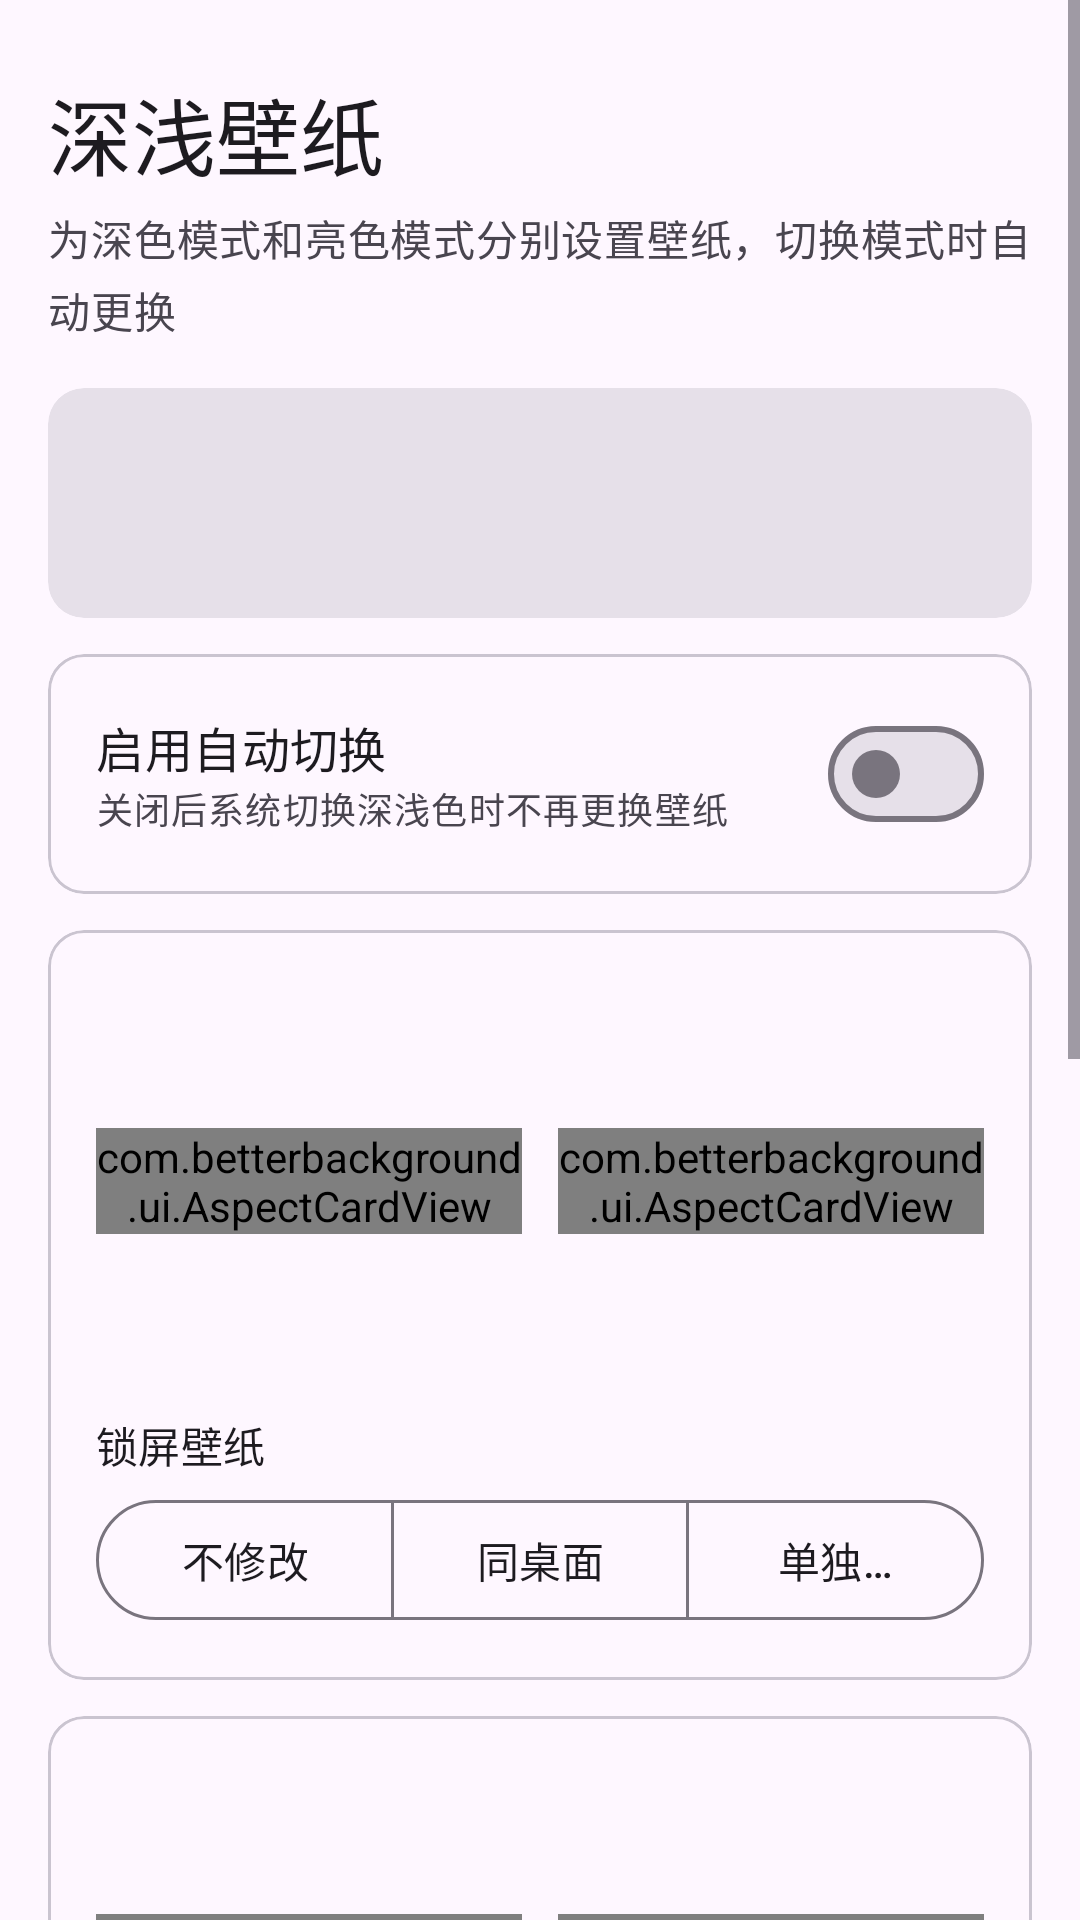

Produce the Android XML layout that renders to this screen, including the resource entries it uses.
<!-- AndroidManifest.xml: application theme Theme.BetterBackground -->
<!-- res/layout/activity_main.xml -->
<?xml version="1.0" encoding="utf-8"?>
<ScrollView xmlns:android="http://schemas.android.com/apk/res/android"
    xmlns:app="http://schemas.android.com/apk/res-auto"
    android:layout_width="match_parent"
    android:layout_height="match_parent"
    android:clipToPadding="false"
    android:fillViewport="true">

    <LinearLayout
        android:id="@+id/content"
        android:layout_width="match_parent"
        android:layout_height="wrap_content"
        android:orientation="vertical"
        android:padding="16dp">

        <TextView
            android:layout_width="wrap_content"
            android:layout_height="wrap_content"
            android:layout_marginTop="8dp"
            android:text="@string/app_name"
            android:textAppearance="?attr/textAppearanceHeadlineMedium" />

        <TextView
            android:layout_width="wrap_content"
            android:layout_height="wrap_content"
            android:layout_marginTop="4dp"
            android:text="@string/subtitle"
            android:textAppearance="?attr/textAppearanceBodyMedium"
            android:textColor="?attr/colorOnSurfaceVariant" />

        <com.google.android.material.card.MaterialCardView
            style="?attr/materialCardViewFilledStyle"
            android:layout_width="match_parent"
            android:layout_height="wrap_content"
            android:layout_marginTop="16dp">

            <LinearLayout
                android:layout_width="match_parent"
                android:layout_height="wrap_content"
                android:orientation="vertical"
                android:padding="16dp">

                <TextView
                    android:id="@+id/status_title"
                    android:layout_width="wrap_content"
                    android:layout_height="wrap_content"
                    android:textAppearance="?attr/textAppearanceTitleMedium" />

                <TextView
                    android:id="@+id/status_detail"
                    android:layout_width="wrap_content"
                    android:layout_height="wrap_content"
                    android:layout_marginTop="4dp"
                    android:textAppearance="?attr/textAppearanceBodyMedium"
                    android:textColor="?attr/colorOnSurfaceVariant" />
            </LinearLayout>
        </com.google.android.material.card.MaterialCardView>

        <com.google.android.material.card.MaterialCardView
            style="?attr/materialCardViewOutlinedStyle"
            android:layout_width="match_parent"
            android:layout_height="wrap_content"
            android:layout_marginTop="12dp">

            <LinearLayout
                android:layout_width="match_parent"
                android:layout_height="wrap_content"
                android:gravity="center_vertical"
                android:orientation="horizontal"
                android:padding="16dp">

                <LinearLayout
                    android:layout_width="0dp"
                    android:layout_height="wrap_content"
                    android:layout_weight="1"
                    android:orientation="vertical">

                    <TextView
                        android:layout_width="wrap_content"
                        android:layout_height="wrap_content"
                        android:text="@string/enable_title"
                        android:textAppearance="?attr/textAppearanceTitleMedium" />

                    <TextView
                        android:layout_width="wrap_content"
                        android:layout_height="wrap_content"
                        android:text="@string/enable_desc"
                        android:textAppearance="?attr/textAppearanceBodySmall"
                        android:textColor="?attr/colorOnSurfaceVariant" />
                </LinearLayout>

                <com.google.android.material.materialswitch.MaterialSwitch
                    android:id="@+id/switch_enabled"
                    android:layout_width="wrap_content"
                    android:layout_height="wrap_content" />
            </LinearLayout>
        </com.google.android.material.card.MaterialCardView>

        <include
            android:id="@+id/card_light"
            layout="@layout/card_mode"
            android:layout_width="match_parent"
            android:layout_height="wrap_content"
            android:layout_marginTop="12dp" />

        <include
            android:id="@+id/card_dark"
            layout="@layout/card_mode"
            android:layout_width="match_parent"
            android:layout_height="wrap_content"
            android:layout_marginTop="12dp" />

        <com.google.android.material.button.MaterialButton
            android:id="@+id/btn_apply"
            android:layout_width="match_parent"
            android:layout_height="56dp"
            android:layout_marginTop="16dp"
            android:text="@string/apply"
            app:icon="@android:drawable/ic_menu_save" />

        <TextView
            android:layout_width="match_parent"
            android:layout_height="wrap_content"
            android:layout_marginTop="16dp"
            android:layout_marginBottom="8dp"
            android:lineSpacingMultiplier="1.2"
            android:text="@string/tips"
            android:textAppearance="?attr/textAppearanceBodySmall"
            android:textColor="?attr/colorOnSurfaceVariant" />
    </LinearLayout>
</ScrollView>
<!-- res/layout/card_mode.xml (included above) -->
<?xml version="1.0" encoding="utf-8"?>
<com.google.android.material.card.MaterialCardView xmlns:android="http://schemas.android.com/apk/res/android"
    xmlns:app="http://schemas.android.com/apk/res-auto"
    style="?attr/materialCardViewOutlinedStyle"
    android:layout_width="match_parent"
    android:layout_height="wrap_content">

    <LinearLayout
        android:layout_width="match_parent"
        android:layout_height="wrap_content"
        android:orientation="vertical"
        android:padding="16dp">

        <TextView
            android:id="@+id/mode_title"
            android:layout_width="wrap_content"
            android:layout_height="wrap_content"
            android:textAppearance="?attr/textAppearanceTitleMedium" />

        <TextView
            android:id="@+id/mode_subtitle"
            android:layout_width="wrap_content"
            android:layout_height="wrap_content"
            android:textAppearance="?attr/textAppearanceBodySmall"
            android:textColor="?attr/colorOnSurfaceVariant" />

        <LinearLayout
            android:layout_width="match_parent"
            android:layout_height="wrap_content"
            android:layout_marginTop="12dp"
            android:orientation="horizontal">

            <include
                android:id="@+id/slot_home"
                layout="@layout/view_slot"
                android:layout_width="0dp"
                android:layout_height="wrap_content"
                android:layout_weight="1" />

            <Space
                android:layout_width="12dp"
                android:layout_height="0dp" />

            <include
                android:id="@+id/slot_lock"
                layout="@layout/view_slot"
                android:layout_width="0dp"
                android:layout_height="wrap_content"
                android:layout_weight="1" />
        </LinearLayout>

        <TextView
            android:layout_width="wrap_content"
            android:layout_height="wrap_content"
            android:layout_marginTop="12dp"
            android:text="@string/lock_title"
            android:textAppearance="?attr/textAppearanceLabelLarge" />

        <com.google.android.material.button.MaterialButtonToggleGroup
            android:id="@+id/lock_mode"
            android:layout_width="match_parent"
            android:layout_height="wrap_content"
            android:layout_marginTop="4dp"
            app:selectionRequired="true"
            app:singleSelection="true">

            <Button
                android:id="@+id/lock_none"
                style="?attr/materialButtonOutlinedStyle"
                android:layout_width="0dp"
                android:layout_height="wrap_content"
                android:layout_weight="1"
                android:text="@string/lock_none" />

            <Button
                android:id="@+id/lock_same"
                style="?attr/materialButtonOutlinedStyle"
                android:layout_width="0dp"
                android:layout_height="wrap_content"
                android:layout_weight="1"
                android:text="@string/lock_same" />

            <Button
                android:id="@+id/lock_custom"
                style="?attr/materialButtonOutlinedStyle"
                android:layout_width="0dp"
                android:layout_height="wrap_content"
                android:layout_weight="1"
                android:text="@string/lock_custom" />
        </com.google.android.material.button.MaterialButtonToggleGroup>
    </LinearLayout>
</com.google.android.material.card.MaterialCardView>
<!-- res/layout/view_slot.xml (included above) -->
<?xml version="1.0" encoding="utf-8"?>
<LinearLayout xmlns:android="http://schemas.android.com/apk/res/android"
    xmlns:app="http://schemas.android.com/apk/res-auto"
    android:layout_width="match_parent"
    android:layout_height="wrap_content"
    android:orientation="vertical">

    <com.betterbackground.ui.AspectCardView
        android:id="@+id/slot_card"
        style="?attr/materialCardViewFilledStyle"
        android:layout_width="match_parent"
        android:layout_height="wrap_content"
        android:clickable="true"
        android:focusable="true"
        app:cardCornerRadius="16dp">

        <FrameLayout
            android:layout_width="match_parent"
            android:layout_height="match_parent">

            <ImageView
                android:id="@+id/slot_image"
                android:layout_width="match_parent"
                android:layout_height="match_parent"
                android:importantForAccessibility="no"
                android:scaleType="centerCrop" />

            <TextView
                android:id="@+id/slot_hint"
                android:layout_width="wrap_content"
                android:layout_height="wrap_content"
                android:layout_gravity="center"
                android:gravity="center"
                android:padding="8dp"
                android:text="@string/slot_pick"
                android:textAppearance="?attr/textAppearanceBodyMedium"
                android:textColor="?attr/colorOnSurfaceVariant" />

            <TextView
                android:id="@+id/slot_badge"
                android:layout_width="wrap_content"
                android:layout_height="wrap_content"
                android:layout_gravity="bottom|center_horizontal"
                android:layout_marginBottom="10dp"
                android:background="@drawable/bg_badge"
                android:paddingHorizontal="10dp"
                android:paddingVertical="4dp"
                android:text="@string/slot_adjust"
                android:textAppearance="?attr/textAppearanceLabelMedium"
                android:textColor="@android:color/white" />
        </FrameLayout>
    </com.betterbackground.ui.AspectCardView>

    <LinearLayout
        android:layout_width="match_parent"
        android:layout_height="wrap_content"
        android:gravity="center_vertical"
        android:orientation="horizontal">

        <TextView
            android:id="@+id/slot_label"
            android:layout_width="0dp"
            android:layout_height="wrap_content"
            android:layout_weight="1"
            android:paddingStart="4dp"
            android:textAppearance="?attr/textAppearanceLabelLarge" />

        <Button
            android:id="@+id/slot_replace"
            style="?attr/materialIconButtonStyle"
            android:layout_width="wrap_content"
            android:layout_height="wrap_content"
            android:contentDescription="@string/slot_replace"
            app:icon="@drawable/ic_image" />

        <Button
            android:id="@+id/slot_clear"
            style="?attr/materialIconButtonStyle"
            android:layout_width="wrap_content"
            android:layout_height="wrap_content"
            android:contentDescription="@string/slot_remove"
            app:icon="@drawable/ic_delete" />
    </LinearLayout>
</LinearLayout>
<!-- resources referenced by this layout -->
<resources>
  <string name="app_name">深浅壁纸</string>
  <string name="apply">保存并立即应用</string>
  <string name="enable_desc">关闭后系统切换深浅色时不再更换壁纸</string>
  <string name="enable_title">启用自动切换</string>
  <string name="lock_custom">单独设置</string>
  <string name="lock_none">不修改</string>
  <string name="lock_same">同桌面</string>
  <string name="lock_title">锁屏壁纸</string>
  <string name="slot_adjust">点击调整位置</string>
  <string name="slot_pick">点击选择图片</string>
  <string name="slot_remove">移除</string>
  <string name="slot_replace">更换图片</string>
  <string name="subtitle">为深色模式和亮色模式分别设置壁纸，切换模式时自动更换</string>
  <string name="tips">使用说明：\n1. 在 LSPosed 中启用本模块，作用域勾选「系统框架」，重启手机。\n2. 分别为亮色、深色选择壁纸；比例与屏幕不符时，点击预览图可调整显示位置与大小。最后点击「保存并立即应用」。\n3. 之后无论手动切换还是定时切换深色模式，壁纸都会自动跟随，无需本应用常驻后台。\n\n提示：若 HyperOS 开启了「锁屏画报 / 壁纸轮播」，锁屏壁纸可能会被它覆盖。建议关闭「深色模式下壁纸调暗」以获得原图效果。</string>
  <style name="Theme.BetterBackground" parent="Theme.Material3.DayNight.NoActionBar" />
</resources>
